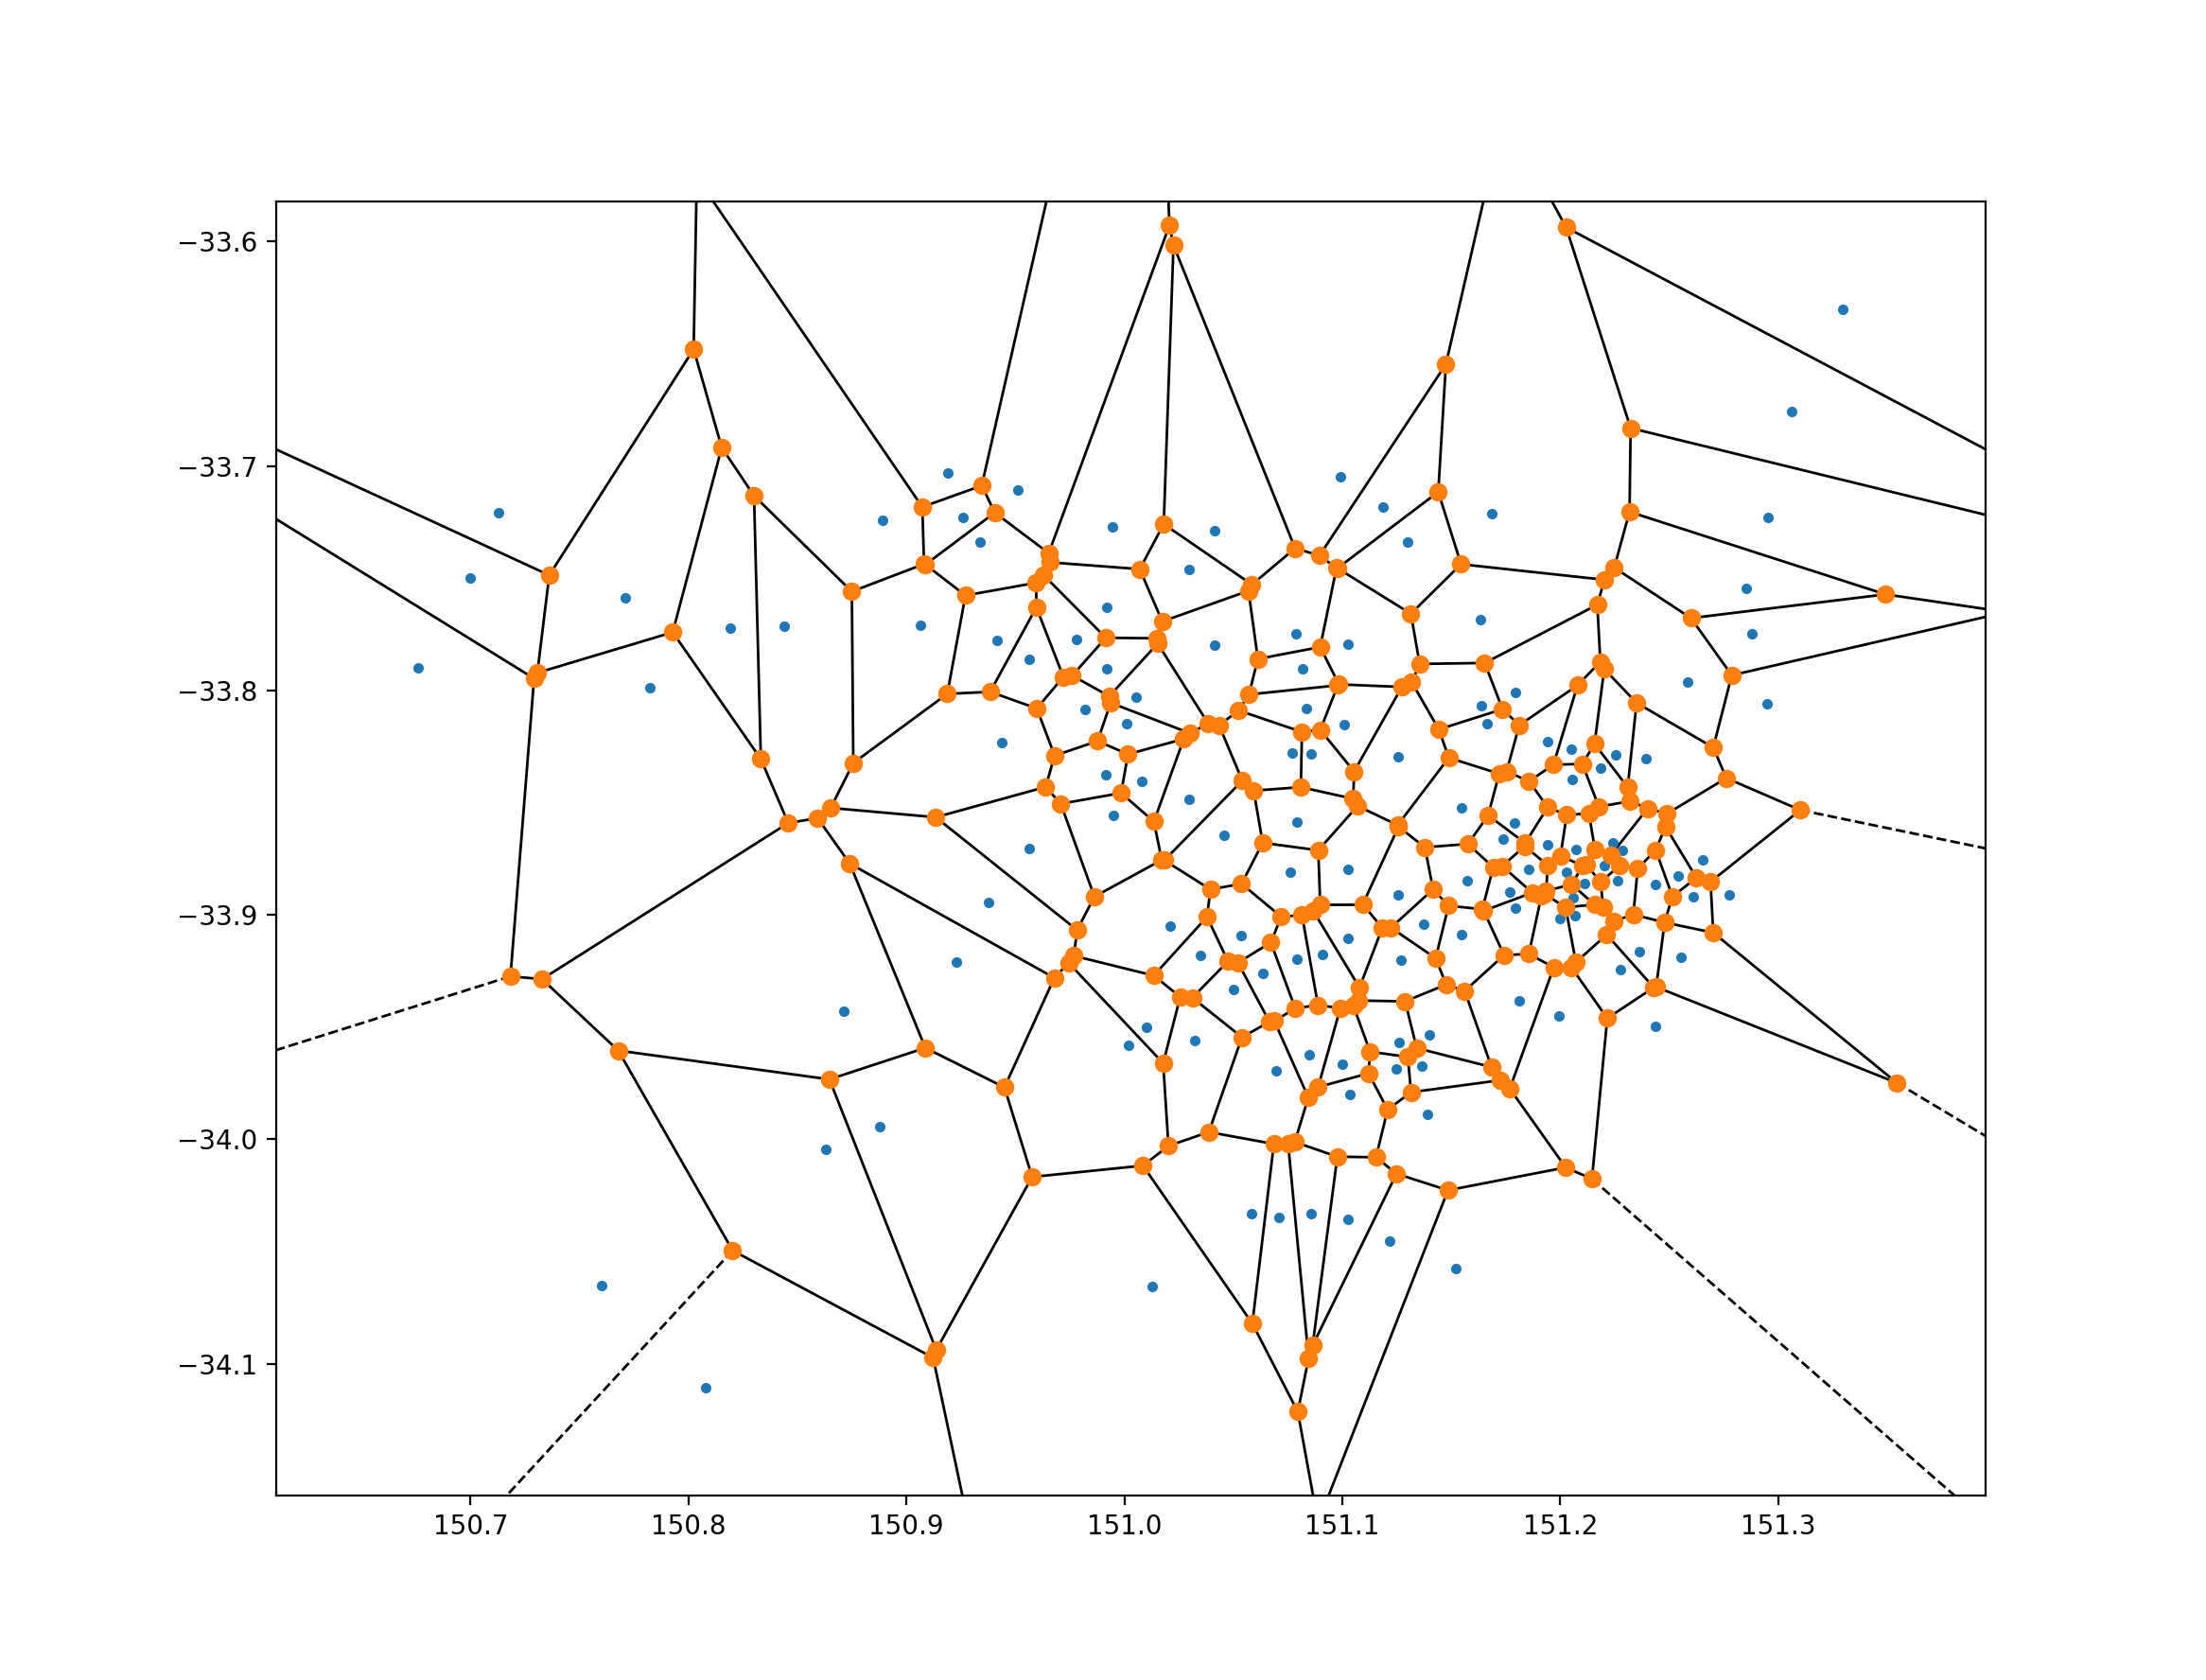

Recreate this plot in Python.
import pickle
import scipy.spatial
import matplotlib.pyplot as plt

suburbs = ['Alexandria', 'Ashfield', 'Auburn', 'Avalon Beach', 'Balgowlah', 'Balmain', 'Bankstown', 'Baulkham Hills', 'Bellevue Hill', 'Belmore', 'Bexley', 'Blacktown', 'Bondi', 'Bondi Beach', 'Botany', 'Burwood', 'Cabramatta', 'Camperdown', 'Campsie', 'Caringbah', 'Carlingford', 'Carlton', 'Castle Hill', 'Chatswood', 'Cherrybrook', 'Coogee', 'Cranebrook', 'Cremorne', 'Cronulla', 'Crows Nest', 'Darlinghurst', 'Dee Why', 'Drummoyne', 'Dulwich Hill', 'Earlwood', 'Eastwood', 'Elizabeth Bay', 'Engadine', 'Epping', 'Fairfield', 'Freshwater', 'Gladesville', 'Glebe', 'Glenmore Park', 'Glenwood', 'Granville', 'Greenacre', 'Greystanes', 'Guildford', 'Gymea', 'Haymarket', 'Homebush West', 'Hornsby', 'Hurstville', 'Ingleburn', 'Kellyville', 'Kellyville Ridge', 'Killara', 'Kingsford', 'Kirrawee', 'Kogarah', 'Lakemba', 'Lane Cove', 'Lane Cove North', 'Leichhardt', 'Lidcombe', 'Liverpool', 'Macquarie Fields', 'Manly', 'Maroubra', 'Marrickville', 'Marsfield', 'Mascot', 'Merrylands', 'Miranda', 'Mona Vale', 'Mortdale', 'Mosman', 'Mount Annan', 'Mount Druitt', 'Narrabeen', 'Neutral Bay', 'Newtown', 'North Parramatta', 'North Sydney', 'Northmead', 'Paddington', 'Padstow', 'Panania', 'Parramatta', 'Penrith', 'Penshurst', 'Potts Point', 'Prestons', 'Punchbowl', 'Pyrmont', 'Quakers Hill', 'Randwick', 'Redfern', 'Revesby', 'Rhodes', 'Rockdale', 'Rooty Hill', 'Rose Bay', 'Rozelle', 'Ryde', 'Sans Souci', 'Seven Hills', 'South Hurstville', 'St Clair', 'St Helens Park', 'St Ives', 'St Leonards', 'St Marys', 'Stanhope Gardens', 'Strathfield', 'Surry Hills', 'Sutherland', 'Sydney', 'Toongabbie', 'Turramurra', 'Wahroonga', 'Waterloo', 'Wentworth Point', 'West Pennant Hills', 'West Ryde', 'Westmead', 'Wiley Park', 'Winston Hills', 'Woollahra', 'Yagoona']

with open("suburbs_geolocations", 'rb') as f:
    dictionary = pickle.load(f)

coordinates = []
for item in suburbs:
    coordinates.append((dictionary[item][2], dictionary[item][1]))

voronoi = scipy.spatial.Voronoi(coordinates)

scipy.spatial.voronoi_plot_2d(voronoi)
plt.show()
